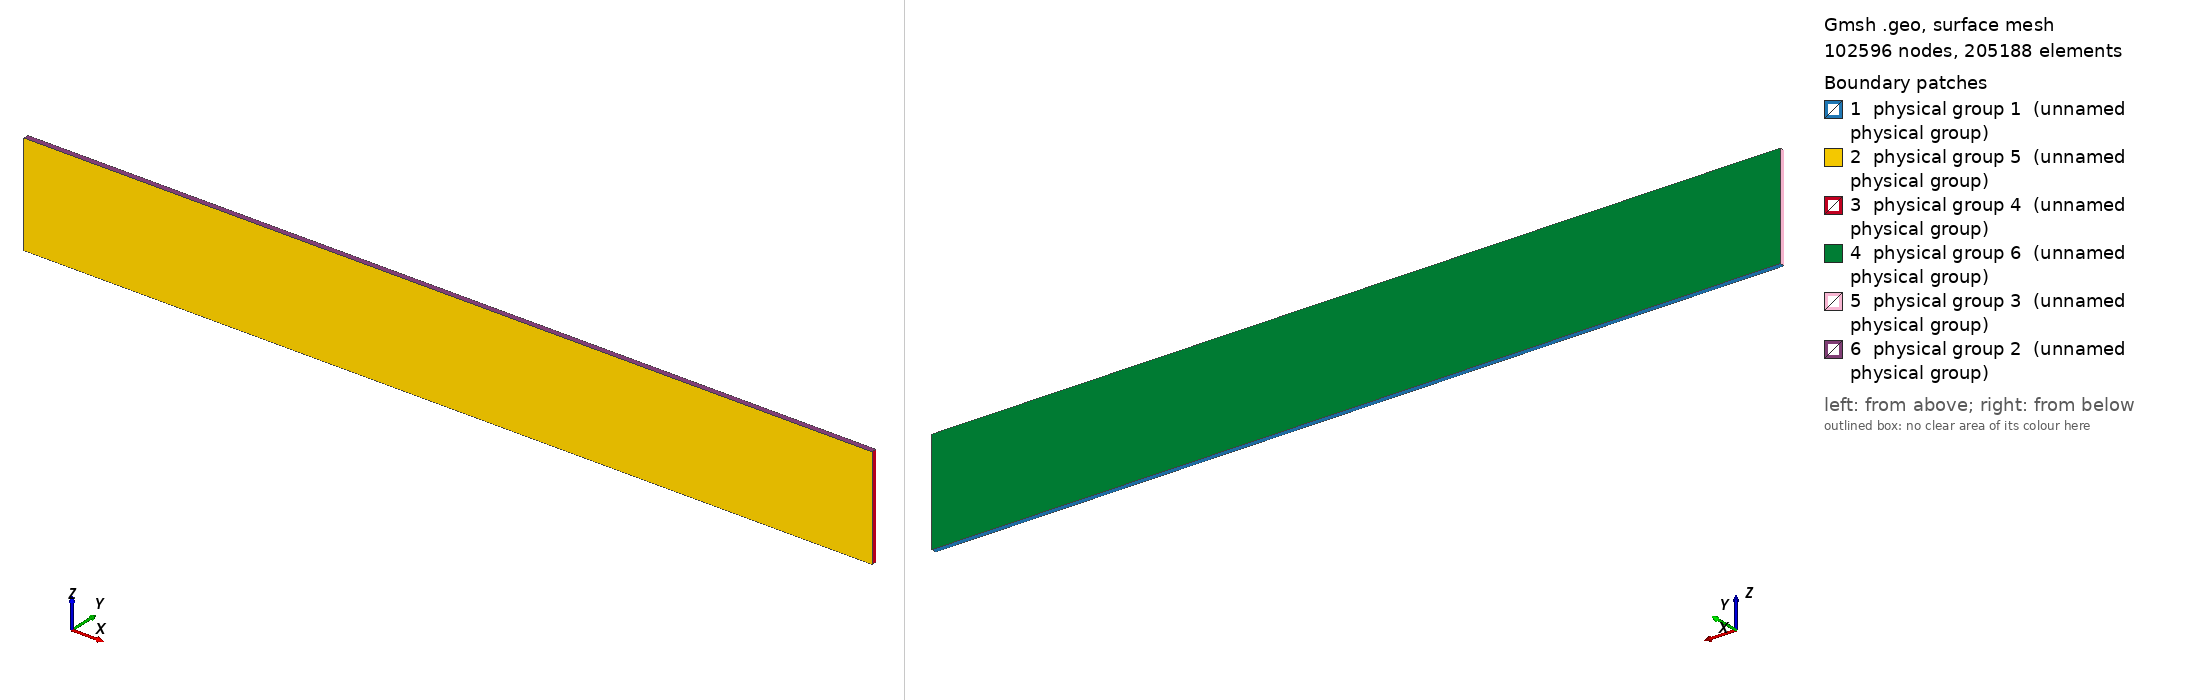

Gmsh geometry script, surface-meshed: 102596 nodes, 205188 surface elements. Boundary patches (legend numbers): 1 physical group 1 (unnamed physical group), 2 physical group 5 (unnamed physical group), 3 physical group 4 (unnamed physical group), 4 physical group 6 (unnamed physical group), 5 physical group 3 (unnamed physical group), 6 physical group 2 (unnamed physical group). Left view from above one corner, right view from below the opposite corner. Legend entries are the model's physical surfaces. The drawing asked Gmsh for element sizes between 1% and 20% of the model's largest extent; the script's own settings can give other sizes.

=== structured_thin.geo (drawn) ===
//
LX=100000;
LY=600;
LZ=12000;
DX=200;
DY=200;
//
Point(1)  = {-LX/2, -LY/2, 0.0};
Point(2)  = {LX/2, -LY/2, 0.0};
Point(3)  = {LX/2, LY/2, 0.0};
Point(4)  = {-LX/2, LY/2, 0.0};
Line(1) = {1,2};
Line(2) = {2,3};
Line(3) = {3,4};
Line(4) = {4,1};
Line Loop(1) = {1,2,3,4};
//
NX=Round(LX/DX)+1;
NY=Round(LY/DY)+1;
Transfinite Line{1, 3} = NX Using Progression 1;
Transfinite Line{2, 4} = NY Using Progression 1;
Plane Surface(1) = {1};
Transfinite Surface{1} Alternate;
out[]=
Extrude {0,0,LZ} {
  Surface{1};
  Layers{{1,1,1,1,1,1,1,1,1,1,1,1,1,1,1,1,1,1,1,1,1,1,1,1,1,1,1,1,1,1,1,1,1,1,1,1,1,1,1,1,1,1,1,1,1,1,1,1,1,1,1,1,1,1,1,1,1,1,1,1,1,1,1,1,1,1,1,1,1,1,1,1,1,1,1,1,1,1,1,1,1,1,1,1,1,1,1,1,1,1,1,1,1,1,1,1,1,1,1},{0.0025,0.00501,0.00751,0.01,0.0125,0.015,0.0175,0.02,0.0225,0.025,0.0276,0.0301,0.0326,0.0351,0.0376,0.0401,0.0426,0.0451,0.0476,0.0501,0.0526,0.0551,0.0576,0.0601,0.0626,0.0651,0.0676,0.0701,0.0726,0.0751,0.0777,0.0802,0.0827,0.0853,0.088,0.0908,0.0938,0.0969,0.1,0.103,0.107,0.111,0.114,0.118,0.123,0.127,0.131,0.136,0.141,0.146,0.152,0.157,0.163,0.169,0.175,0.182,0.189,0.196,0.203,0.211,0.219,0.228,0.237,0.246,0.256,0.266,0.276,0.287,0.299,0.31,0.323,0.336,0.349,0.363,0.378,0.393,0.409,0.426,0.443,0.461,0.48,0.5,0.521,0.542,0.564,0.588,0.612,0.637,0.664,0.692,0.72,0.75,0.782,0.814,0.848,0.884,0.921,0.96,1}};
};
//

Physical Surface(1) = {1}; //surface
Physical Surface(2) = out[0]; //top
Physical Surface(3) = out[5]; //inlet
Physical Surface(4) = out[3]; //outlet
Physical Surface(5) = out[2]; //front
Physical Surface(6) = out[4]; //back
Physical Volume(1)=out[1]; //domain
//Coherence;
